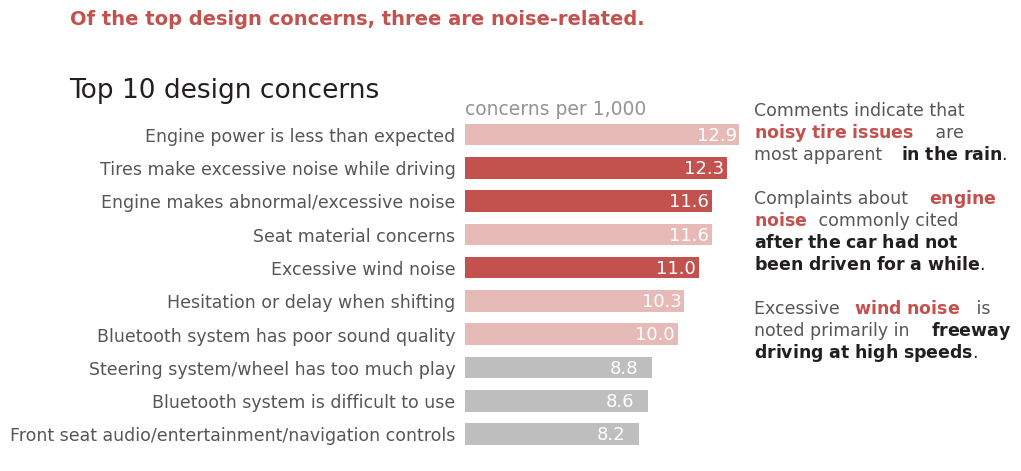

This figure's Python source:
# 1. Importamos las librerías necesarias para trabajar en Colab.

import numpy as np
import matplotlib
from matplotlib import transforms, pyplot as plt

%matplotlib inline
#%matplotlib

# 2. Definimos una paleta reutilizable para mantener consistencia visual.

# define colors
GRAY1, GRAY2, GRAY3 = '#231F20', '#414040', '#555655'
GRAY4, GRAY5, GRAY6 = '#646369', '#76787B', '#828282'
GRAY7, GRAY8, GRAY9 = '#929497', '#A6A6A5', '#BFBEBE'
BLUE1, BLUE2, BLUE3, BLUE4 = '#174A7E', '#4A81BF', '#94B2D7', '#94AFC5'
RED1, RED2 = '#C3514E', '#E6BAB7'
GREEN1, GREEN2 = '#0C8040', '#9ABB59'
ORANGE1 = '#F79747'

# 3. Creamos una función auxiliar para mezclar texto normal y resaltado.

# matplotlib doesn't have a function for drawing text with
# different colors, let's implement it
def rainbow_text(x, y, text, colors, spacing=20, ax=None, **kw):
    colors = list(reversed(colors))
    t = ax.transData
    canvas = ax.figure.canvas

    for i, line in enumerate(reversed(text.split('\n'))):
        strings = line.split('||')
        for s, c in zip(strings, colors[i]):
            text = ax.text(x, y, s, color=c, transform=t, **kw)
            text.draw(canvas.get_renderer())
            ex = text.get_window_extent()
            t = transforms.offset_copy(text._transform, x=ex.width, 
                                       units='dots')

        t = transforms.offset_copy(ax.transData, x=0, y=(i + 1) * spacing, 
                                   units='dots')

# 4. Configuramos una tipografía disponible en Google Colab.

# configure plot font family to Arial
plt.rcParams['font.family'] = 'DejaVu Sans'
# configure mathtext bold and italic font family to Arial
matplotlib.rcParams['mathtext.fontset'] = 'dejavusans'
# La fuente sans-serif de Colab evita advertencias por fuentes no instaladas.


# 5. Definimos los datos de ejemplo que alimentan la visualización.

# concerns and their distribution
X = ['Front seat audio/entertainment/navigation controls',
     'Bluetooth system is difficult to use',
     'Steering system/wheel has too much play',
     'Bluetooth system has poor sound quality',
     'Hesitation or delay when shifting',
     'Excessive wind noise',
     'Seat material concerns',
     'Engine makes abnormal/excessive noise',
     'Tires make excessive noise while driving',
     'Engine power is less than expected']
Y = [8.2, 8.6, 8.8, 10.0, 10.3, 11.0, 11.6, 11.6, 12.3, 12.9]

# 6. Construimos y anotamos la visualización paso a paso.

# create new figure
fig, ax1 = plt.subplots(figsize=(9, 4.65), # width, height in inches
                        dpi=110)           # resolution of the figure

# tune the subplot layout by setting sides of the figure
fig.subplots_adjust(left=0.445, right=0.765, top=0.77, bottom=0.01)

# draw horizontal colored bars
bars = ax1.barh(range(len(X)),
                Y,
                height=0.65,
                color=[GRAY9]*3 + [RED2]*2 + [RED1, RED2] + [RED1]*2 + [RED2])

# add numerical data labels for each bar
for i, b in enumerate(bars):
    plt.text(b.get_width() - 2, b.get_y() + 0.15,
             str(Y[i]),
             fontsize=13,
             color='white')

# set properties for axes object (ticks for all issues with labels)
plt.setp(ax1, yticks=np.arange(len(X)), yticklabels=X)

# change the appearance of ticks, tick labels, and gridlines
ax1.tick_params(bottom=False, left=False, labelbottom=False)

# configure y tick label appearance
for item in ax1.get_yticklabels():
    item.set_fontsize(12.5)
    item.set_color(GRAY3)

# remove chart border
for spine in ax1.spines.values():
    spine.set_visible(False)

# title the plot
ax1.text(-18.6, 10.1, 'Top 10 design concerns', fontsize=19, color=GRAY1)
ax1.text(-18.6, 12.3, 'Of the top design concerns, three are noise-related.',
         fontsize=14, color=RED1, fontweight='bold')
ax1.text(0, 9.6, 'concerns per 1,000', fontsize='13.5', color=GRAY7)

# add text note with concerns description
rainbow_text(
    13.6, 2.3,
    'Comments indicate that\n'
    '$\\bf{noisy\\ tire\\ issues}$|| are\n'
    'most apparent ||$\\bf{in\\ the\\ rain}$.\n'
    ' \n'
    'Complaints about ||$\\bf{engine}$\n'
    '$\\bf{noise}$|| commonly cited\n'
    '$\\bf{after\\ the\\ car\\ had\\ not}$\n'
    '$\\bf{been\\ driven\\ for\\ a\\ while}$.\n'
    ' \n'
    'Excessive ||$\\bf{wind\\ noise}$|| is\n'
    'noted primarily in ||$\\bf{freeway}$\n'
    '$\\bf{driving\\ at\\ high\\ speeds}$.',
    [[GRAY3], [RED1, GRAY3], [GRAY3, GRAY1],
     [GRAY1],
     [GRAY3, RED1], [RED1, GRAY3], [GRAY1], [GRAY1],
     [GRAY1],
     [GRAY3, RED1, GRAY3], [GRAY3, GRAY1], [GRAY1]],
    spacing=22,
    ax=ax1,
    fontsize=12.5)
